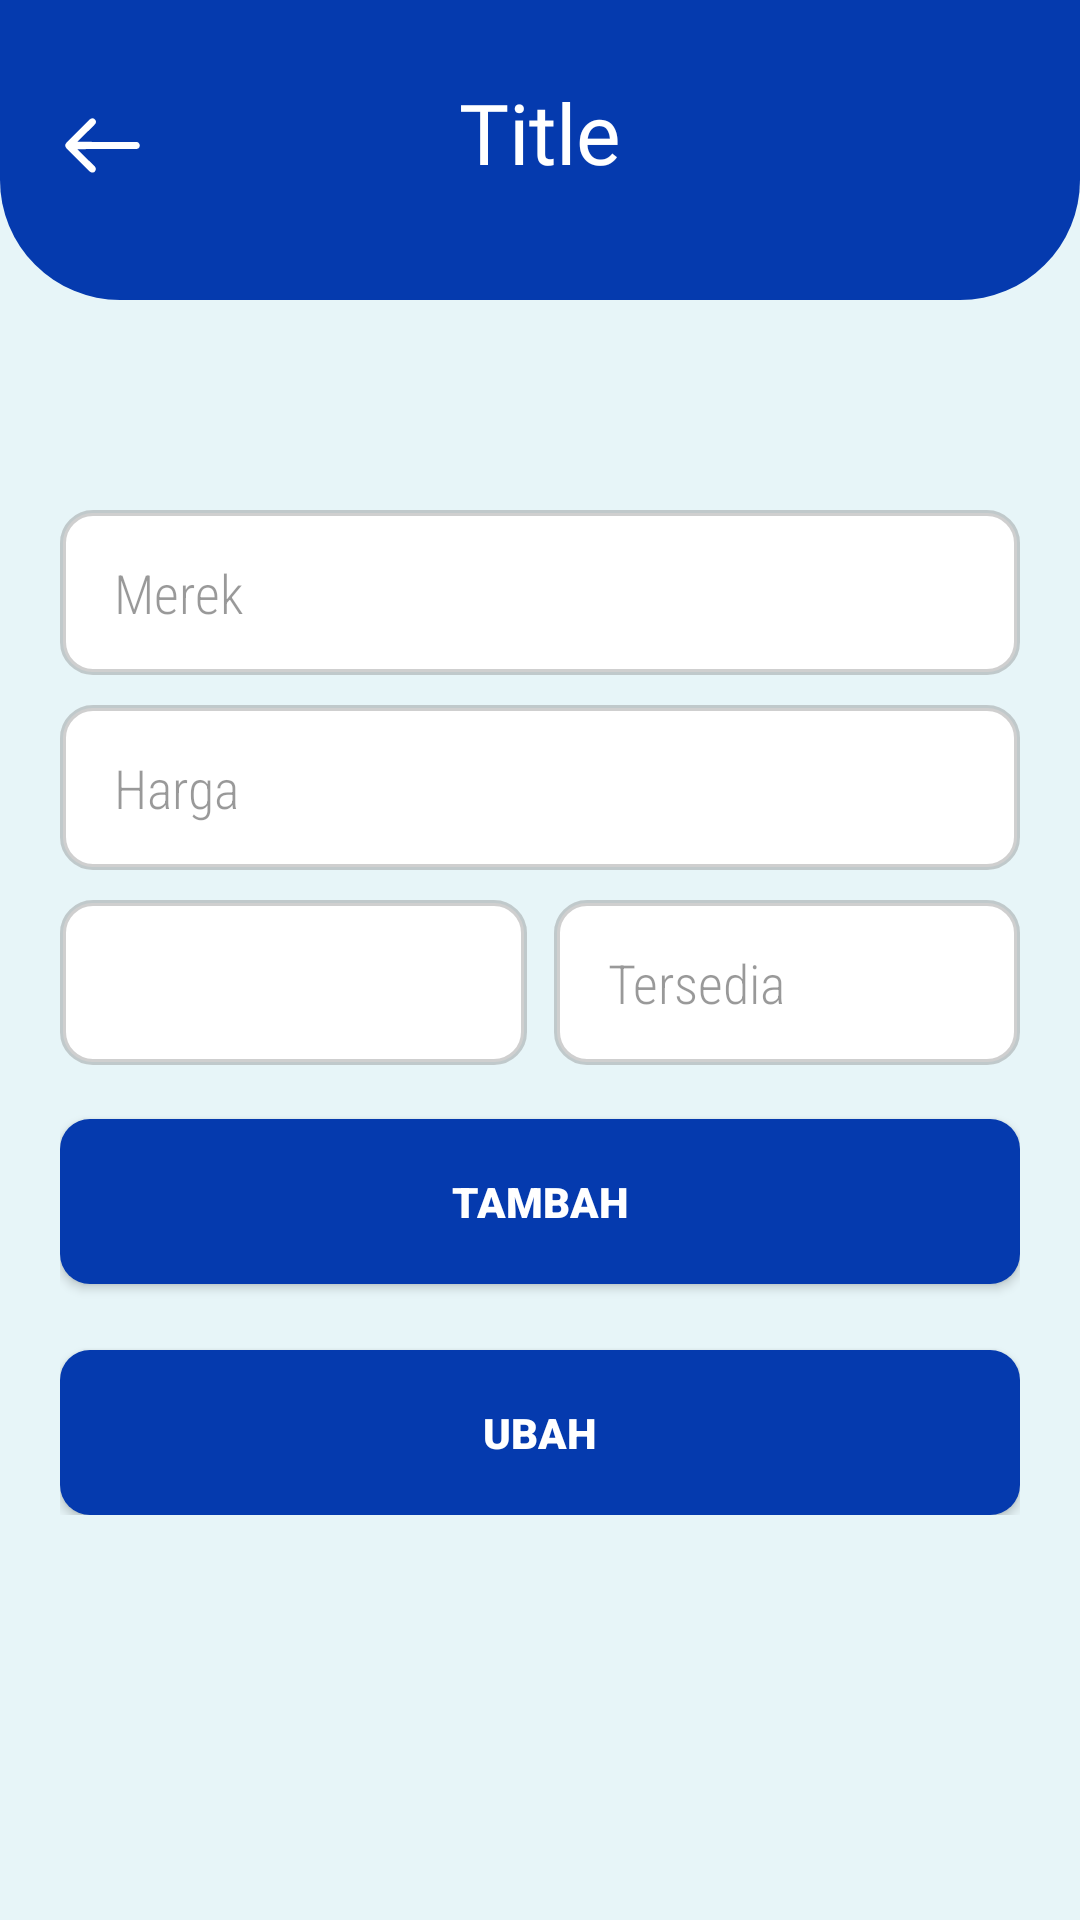

Here is an Android app screen rendered from its layout file. Give the layout XML and the strings, colors and styles it references.
<!-- AndroidManifest.xml: activity theme Theme.GoRent -->
<!-- res/layout/activity_input_kendaraan.xml -->
<?xml version="1.0" encoding="utf-8"?>
<androidx.constraintlayout.widget.ConstraintLayout xmlns:android="http://schemas.android.com/apk/res/android"
    xmlns:app="http://schemas.android.com/apk/res-auto"
    xmlns:tools="http://schemas.android.com/tools"
    android:layout_width="match_parent"
    android:layout_height="match_parent"
    android:background="@color/bg_color"
    tools:context=".InputKendaraanActivity">

    <LinearLayout
        android:id="@+id/linearLayout6"
        android:layout_width="match_parent"
        android:layout_height="100dp"
        android:background="@drawable/shape_top"
        android:orientation="vertical"
        app:layout_constraintEnd_toEndOf="parent"
        app:layout_constraintStart_toStartOf="parent"
        app:layout_constraintTop_toTopOf="parent">

        <androidx.constraintlayout.widget.ConstraintLayout
            android:layout_width="match_parent"
            android:layout_height="73dp"
            android:orientation="horizontal">

            <ImageView
                android:id="@+id/btnKembaliKendaraan"
                android:layout_width="34dp"
                android:layout_height="27dp"
                android:fontFamily="@font/alatsi"
                android:layout_marginTop="35dp"
                android:layout_marginStart="17dp"
                app:layout_constraintStart_toStartOf="parent"
                app:layout_constraintTop_toTopOf="parent"
                app:srcCompat="@drawable/back_putih" />


            <TextView
                android:id="@+id/headingKendaraan"
                android:layout_width="wrap_content"
                android:layout_height="wrap_content"
                android:layout_marginTop="15dp"
                android:fontFamily="@font/alatsi"
                android:text="Title"
                android:textColor="@color/white"
                android:textSize="28sp"
                app:layout_constraintBottom_toBottomOf="parent"
                app:layout_constraintEnd_toEndOf="parent"
                app:layout_constraintStart_toStartOf="parent"
                app:layout_constraintTop_toTopOf="parent"
                app:layout_constraintVertical_bias="0.50" />



        </androidx.constraintlayout.widget.ConstraintLayout>
    </LinearLayout>


    <LinearLayout
        android:layout_width="match_parent"
        android:layout_height="wrap_content"
        android:layout_marginStart="20dp"
        android:layout_marginTop="70dp"
        android:layout_marginEnd="20dp"
        android:orientation="vertical"
        app:layout_constraintEnd_toEndOf="parent"
        app:layout_constraintStart_toStartOf="parent"
        app:layout_constraintTop_toBottomOf="@+id/linearLayout6">

        <EditText
            android:id="@+id/inputMerek"
            android:layout_width="match_parent"
            android:layout_height="55dp"
            android:background="@drawable/bg_input"
            android:ems="10"
            android:hint="Merek"
            android:inputType="text"
            android:fontFamily="sans-serif-condensed-light"
            android:paddingLeft="18dp"
            android:textColor="#000000"
            android:textColorHint="#66000000"
            app:layout_constraintEnd_toEndOf="parent"
            app:layout_constraintHorizontal_bias="0.492"
            app:layout_constraintStart_toStartOf="parent"
            app:layout_constraintTop_toTopOf="parent" />

        <EditText
            android:id="@+id/inputHarga"
            android:layout_width="match_parent"
            android:layout_height="55dp"
            android:layout_marginTop="10dp"
            android:background="@drawable/bg_input"
            android:ems="10"
            android:hint="Harga"
            android:inputType="number"
            android:fontFamily="sans-serif-condensed-light"
            android:paddingLeft="18dp"
            android:textColor="#000000"
            android:textColorHint="#66000000"
            app:layout_constraintEnd_toEndOf="parent"
            app:layout_constraintHorizontal_bias="0.492"
            app:layout_constraintStart_toStartOf="parent"
            app:layout_constraintTop_toBottomOf="@+id/inputUsername" />

        <LinearLayout
            android:layout_width="match_parent"
            android:layout_height="wrap_content"
            android:layout_marginTop="10dp"
            android:orientation="horizontal">

            <Spinner
                android:id="@+id/plhJns"
                android:layout_width="165dp"
                android:layout_height="55dp"
                android:layout_weight="1"
                android:fontFamily="sans-serif-condensed-light"
                android:textColor="#686868"
                android:textColorHint="#66000000"
                android:background="@drawable/bg_input"
                app:layout_constraintStart_toStartOf="parent"
                app:layout_constraintTop_toBottomOf="@+id/editTextText3" />

            <EditText
                android:id="@+id/inputTersedia"
                android:layout_width="165dp"
                android:layout_height="55dp"
                android:layout_marginStart="9dp"
                android:layout_weight="1"
                android:background="@drawable/bg_input"
                android:ems="10"
                android:fontFamily="sans-serif-condensed-light"
                android:hint="Tersedia"
                android:inputType="number"
                android:paddingLeft="18dp"
                android:textColor="#000000"
                android:textColorHint="#66000000"
                app:layout_constraintStart_toEndOf="@+id/spinner"
                app:layout_constraintTop_toTopOf="@+id/spinner" />

        </LinearLayout>

        <androidx.appcompat.widget.AppCompatButton
            android:id="@+id/btnTmbh"
            android:layout_width="match_parent"
            android:layout_height="55dp"
            android:layout_marginTop="18dp"
            android:background="@drawable/bg_button"
            android:text="TAMBAH"
            android:textColor="@color/white"
            android:fontFamily="sans-serif-black"
            app:layout_constraintEnd_toEndOf="parent"
            app:layout_constraintHorizontal_bias="0.5"
            app:layout_constraintStart_toStartOf="parent"
            app:layout_constraintTop_toBottomOf="@+id/editTextText5" />

        <androidx.appcompat.widget.AppCompatButton
            android:id="@+id/btnUpdate"
            android:layout_width="match_parent"
            android:layout_height="55dp"
            android:layout_marginTop="22dp"
            android:background="@drawable/bg_button"
            android:text="UBAH"
            android:fontFamily="sans-serif-black"
            android:textColor="@color/white"
            app:layout_constraintEnd_toEndOf="parent"
            app:layout_constraintStart_toStartOf="parent"
            app:layout_constraintTop_toBottomOf="@+id/editTextText5" />

    </LinearLayout>



</androidx.constraintlayout.widget.ConstraintLayout>
<!-- resources referenced by this layout -->
<resources>
  <color name="bg_color">#E7F5F8</color>
  <color name="white">#FFFFFFFF</color>
  <!-- drawable back_putih: vector/xml drawable (drawable, 3338 chars, omitted) -->
  <!-- drawable bg_button (drawable) -->
  <?xml version="1.0" encoding="utf-8"?>
  <shape xmlns:android="http://schemas.android.com/apk/res/android">
      <solid android:color="@color/bg_elemen"/>
          <corners android:radius="10dp"/>
  </shape>
  <!-- drawable bg_input (drawable) -->
  <?xml version="1.0" encoding="utf-8"?>
  <shape xmlns:android="http://schemas.android.com/apk/res/android">
      <solid android:color="@color/white"/>
          <corners android:radius="10dp"/>
              <stroke android:color="#61818080"
                  android:width="2dp"/>
  </shape>
  <!-- drawable shape_top (drawable) -->
  <?xml version="1.0" encoding="utf-8"?>
  <shape xmlns:android="http://schemas.android.com/apk/res/android">
      <solid android:color="@color/bg_elemen"/>
          <corners android:bottomLeftRadius="40dp"
              android:bottomRightRadius="40dp"/>
  </shape>
  <style name="Theme.GoRent" parent="Theme.MaterialComponents.Light.NoActionBar">
          
          <item name="colorPrimary">@color/purple_500</item>
          <item name="colorPrimaryVariant">@color/purple_700</item>
          <item name="colorOnPrimary">@color/white</item>
          
          <item name="colorSecondary">@color/teal_200</item>
          <item name="colorSecondaryVariant">@color/teal_700</item>
          <item name="colorOnSecondary">@color/black</item>
          
          <item name="android:statusBarColor" tools:targetApi="l">?attr/colorPrimaryVariant</item>
          
      </style>
  <color name="bg_elemen">#053AAE</color>
  <color name="purple_500">#FF6200EE</color>
  <color name="purple_700">#FF3700B3</color>
  <color name="teal_200">#FF03DAC5</color>
  <color name="teal_700">#FF018786</color>
  <color name="black">#FF000000</color>
</resources>
